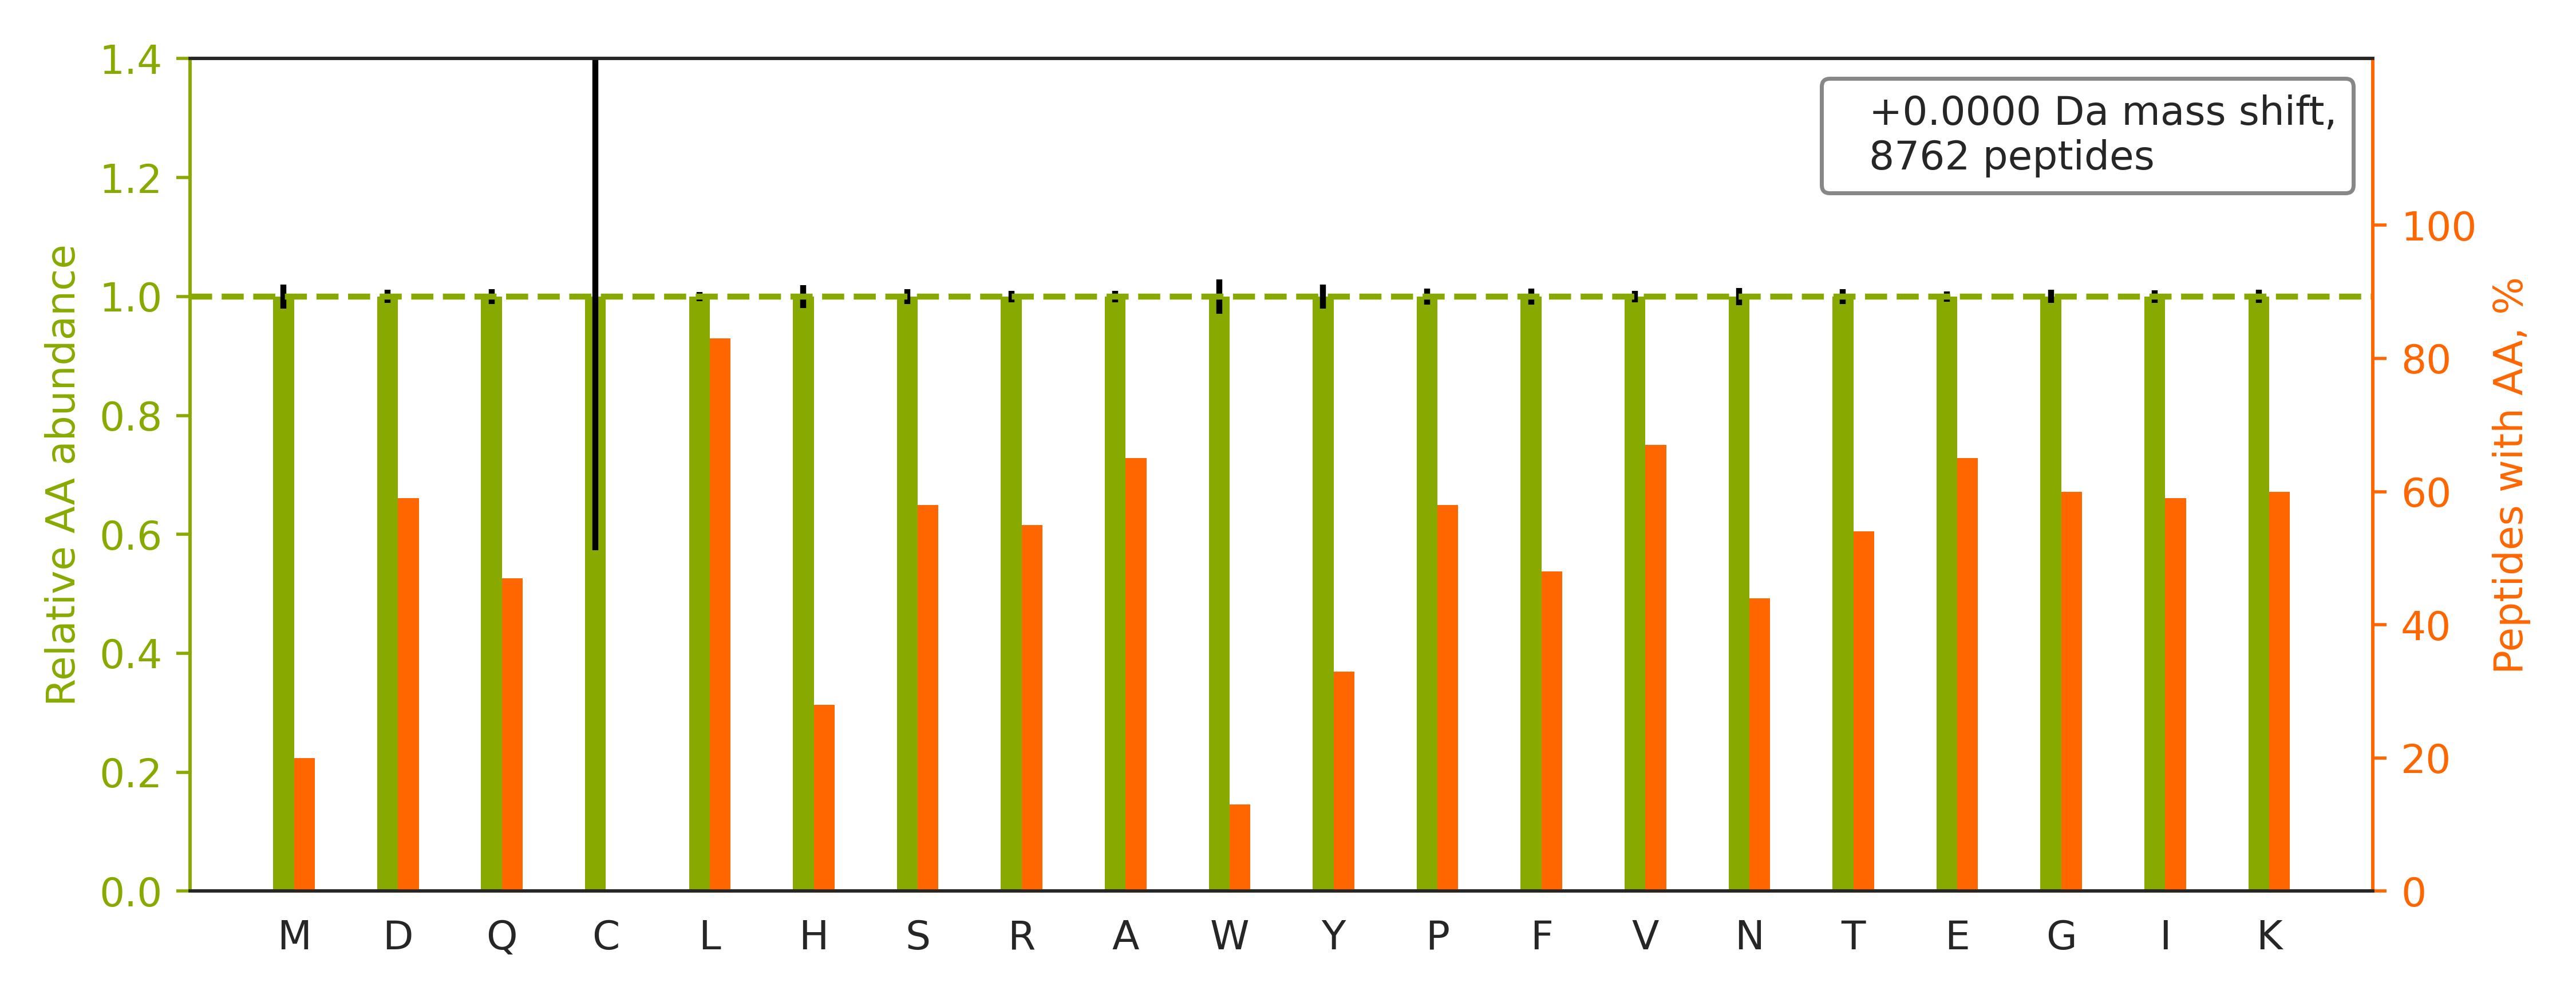

Data behind this chart, as committed beside it:
peptide	spectrum
R.SAAPSTLDSSSTAPAQLGKK.G	QEXI22208.10709.10709.3
K.GKQTMQVDEHARPQTTLEQLQK.L	QEXI22208.10921.10921.4
K.HVGNQQYNVTYVVK.E	QEXI22208.11659.11659.2
K.SLAGSSGPGASSGTSGDHGELVVR.I	QEXI22208.12203.12203.3
R.TEELNREVAGHTEQLQMSR.S	QEXI22208.12338.12338.3
K.EAEKLESEHPDQAQAILSR.L	QEXI22208.13110.13110.3
K.LEAIEDDSVKETDSSSASAATPSK.K	QEXI22208.13192.13192.3
R.HESGASIKIDEPLEGSEDR.I	QEXI22208.13317.13317.3
K.VNFSEEGETEEDDQDSSHSSVTTVK.A	QEXI22208.13549.13549.3
R.RPQYSNPPVQGEVMEGADNQGAGEQGRPVR.Q	QEXI22208.13812.13812.4
K.AKLEATLQEEAAIQQEHR.E	QEXI22208.13829.13829.3
R.SLLEGQEDHYNNLSASK.V	QEXI22208.14200.14200.2
R.ASFNHFDKDHGGALGPEEFK.A	QEXI22208.14201.14201.3
K.VEQVKFDATSMHVKPQVAAQQK.M	QEXI22208.14257.14257.3
K.HYGPGWVSMANAGK.D	QEXI22208.14822.14822.2
K.TNVNGGAIALGHPLGGSGSR.I	QEXI22208.14847.14847.2
R.NMGGPYGGGNYGPGGSGGSGGYGGR.S	QEXI22208.14874.14874.2
R.TQSSASLAASYAAQQHPQAAASYR.G	QEXI22208.15359.15359.3
K.LSLEGDHSTPPSAYGSVK.A	QEXI22208.15577.15577.2
K.GDAVRDVDIIDHHDNTYTVK.Y	QEXI22208.15637.15637.3
R.QDHPSSMGVYGQESGGFSGPGENR.S	QEXI22208.15752.15752.3
K.IVRGDQPAASGDSDDDEPPPLPR.L	QEXI22208.16116.16116.3
R.AQEAPGQAEPPAAAEVQGAGNENEPR.E	QEXI22208.16483.16483.3
R.LAHLGVQVKGEDEEENNLEVR.E	QEXI22208.16525.16525.3
K.NRPTSISWDGLDSGK.L	QEXI22208.16729.16729.2
K.HNEETGDNVGPLIIK.K	QEXI22208.16917.16917.2
K.NNRQPYAVSELAGHQTSAESWGTGR.A	QEXI22208.16994.16994.3
R.VYNVTQHAVGIVVNK.Q	QEXI22208.17308.17308.2
R.KFNALFAQGNYSEAAK.V	QEXI22208.17400.17400.2
K.AKPPPGGGEQEPPPPPAPQDVEMKEEAATGGGSTGEAD…	QEXI22208.17463.17463.4
R.VTEGTIREEQEYEEEVEEEPRPAAK.V	QEXI22208.17572.17572.3
R.GPSAGGGPGSGTSPQVEWTAR.R	QEXI22208.17648.17648.2
K.VILHLKEDQTEYLEER.R	QEXI22208.18460.18460.2
-.VLAELYVSDREGSDATGDGTK.-	QEXI22208.18666.18666.3
R.AAPRPAPVAQPPAAAPPSAVGSSAAAPR.Q	QEXI22208.18692.18692.3
R.MQAQMQMQMQGGDGDGGALGHHV.-	QEXI22208.19069.19069.3
K.DGPGETDAFGNSEGKELVASGENK.I	QEXI22208.19204.19204.3
R.ALSSEGKPYVTKEELYQNLTR.E	QEXI22208.19373.19373.3
K.KADIGVAMGIAGSDVSK.Q	QEXI22208.19478.19478.2
K.VLAVNQENEHLMEDYEK.L	QEXI22208.19572.19572.2
K.DHASIQMNVAEVDKVTGR.F	QEXI22208.19578.19578.3
K.LLTQHENIKNEIDNYEEDYQK.M	QEXI22208.19707.19707.3
R.LGQSDPAPLQHQMDIYQK.R	QEXI22208.20026.20026.2
R.DGEDQTQDTELVETRPAGDGTFQK.W	QEXI22208.20123.20123.3
K.VGAVDADKHHSLGGQYGVQGFPTIK.I	QEXI22208.20154.20154.3
R.TSRPENAIIYNNNEDFQVGQAK.V	QEXI22208.20159.20159.2
R.ALQRPSAAAPQAENGPAAAPAVAAPAATEAPK.M	QEXI22208.20344.20344.3
R.HIDSAHLYNNEEQVGLAIR.S	QEXI22208.20444.20444.3
R.YHTSQSGDEMTSLSEYVSR.M	QEXI22208.20813.20813.2
K.IYQNIQDGSLDLNAAESGVQHKPSAPQGGR.L	QEXI22208.21013.21013.4
R.GNFGGSFAGSFGGAGGHAPGVAR.K	QEXI22208.21218.21218.2
R.VLQAQGSSDPEEESVLYSNR.A	QEXI22208.21469.21469.2
K.KYVATLGVEVHPLVFHTNR.G	QEXI22208.21555.21555.3
R.VLRPQVTAVAQQNQGEVPEPQDMK.V	QEXI22208.21754.21754.3
K.KLETAVNLAWTAGNSNTR.F	QEXI22208.21798.21798.2
K.IGGDAATTVNNSTPDFGFGGQKR.Q	QEXI22208.21959.21959.3
K.AVAFQNPQTHVIENLHAAAYR.N	QEXI22208.22174.22174.3
R.EVVAGSHELGQDYEHVTMLQER.F	QEXI22208.22235.22235.3
K.AADFQLHTHVNDGTEFGGSIYQK.V	QEXI22208.22396.22396.3
K.DKLESEMEDAYHEHQANLLR.Q	QEXI22208.22538.22538.3
... 8,702 more rows
